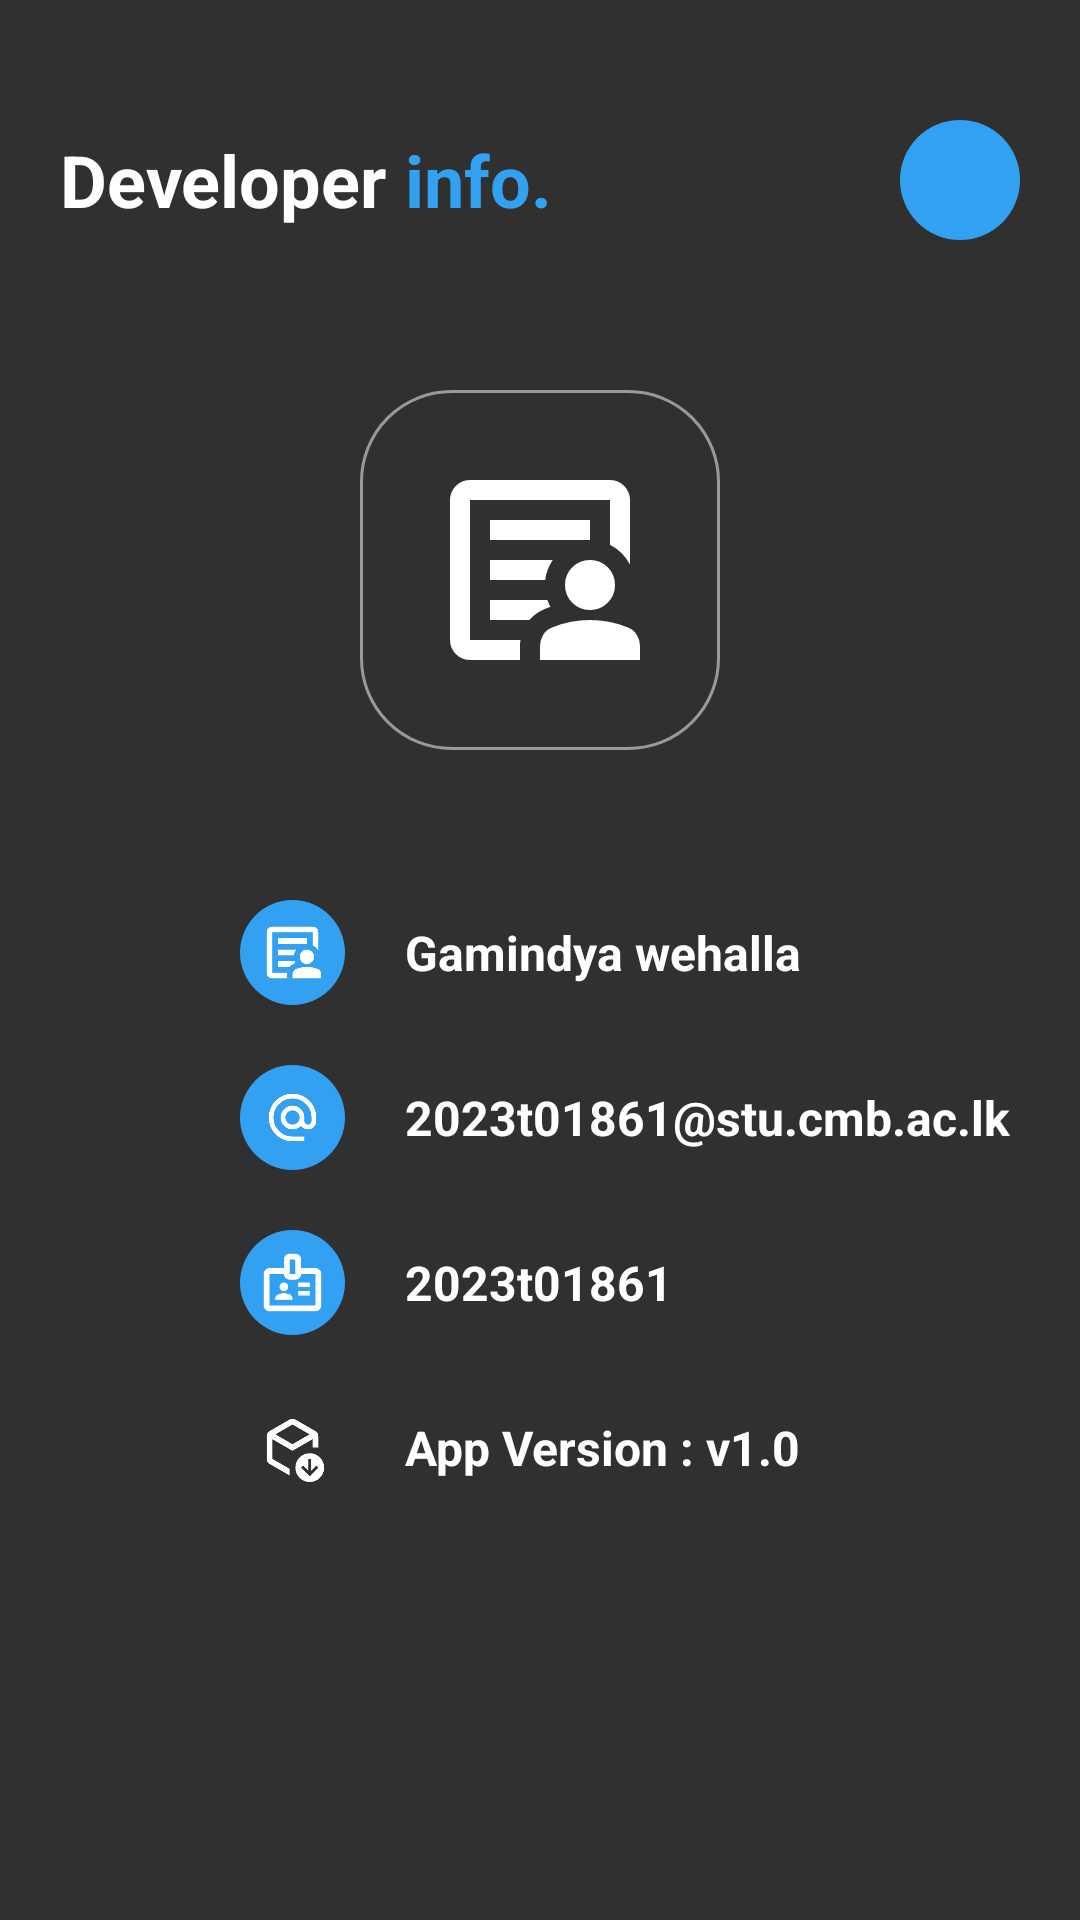

Android layout source for this screen:
<!-- AndroidManifest.xml: application theme Theme.ONTASK -->
<!-- res/layout/activity_dev_info.xml -->
<?xml version="1.0" encoding="utf-8"?>
<RelativeLayout xmlns:android="http://schemas.android.com/apk/res/android"
    android:layout_width="match_parent"
    android:layout_height="match_parent"
    android:background="@color/background_dark"
    android:padding="20dp">

    <RelativeLayout
        android:id="@+id/topBar"
        android:layout_width="match_parent"
        android:layout_height="wrap_content"
        android:layout_marginTop="20dp">

        <LinearLayout
            android:layout_width="wrap_content"
            android:layout_height="wrap_content"
            android:layout_centerVertical="true"
            android:orientation="horizontal">

            <TextView
                android:layout_width="wrap_content"
                android:layout_height="wrap_content"
                android:text="Developer "
                android:textColor="@color/white"
                android:textSize="24sp"
                android:textStyle="bold" />

            <TextView
                android:layout_width="wrap_content"
                android:layout_height="wrap_content"
                android:text="info."
                android:textColor="@color/primary_blue"
                android:textSize="24sp"
                android:textStyle="bold" />
        </LinearLayout>

        <ImageView
            android:id="@+id/btnMenu"
            android:layout_width="40dp"
            android:layout_height="40dp"
            android:layout_alignParentEnd="true"
            android:layout_centerVertical="true"
            android:background="@drawable/bg_rounded_button"
            android:padding="8dp"
            android:src="@drawable/ic_menu" />
    </RelativeLayout>

    <LinearLayout
        android:layout_width="match_parent"
        android:layout_height="wrap_content"
        android:layout_below="@id/topBar"
        android:layout_marginTop="50dp"
        android:gravity="center_horizontal"
        android:orientation="vertical">

        <ImageView
            android:layout_width="120dp"
            android:layout_height="120dp"
            android:background="@drawable/bg_rounded_input"
            android:padding="20dp"
            android:src="@drawable/ic_person" />

        <Space
            android:layout_width="match_parent"
            android:layout_height="50dp" />

        <LinearLayout
            android:layout_width="match_parent"
            android:layout_height="wrap_content"
            android:layout_marginStart="40dp"
            android:orientation="vertical">

            <LinearLayout
                android:layout_width="wrap_content"
                android:layout_height="wrap_content"
                android:gravity="center_vertical"
                android:layout_marginBottom="20dp"
                android:orientation="horizontal">

                <ImageView
                    android:layout_width="35dp"
                    android:layout_height="35dp"
                    android:background="@drawable/bg_rounded_button"
                    android:padding="6dp"
                    android:src="@drawable/ic_person" />

                <TextView
                    android:layout_width="wrap_content"
                    android:layout_height="wrap_content"
                    android:layout_marginStart="20dp"
                    android:text="Gamindya wehalla"
                    android:textColor="@color/white"
                    android:textSize="16sp"
                    android:textStyle="bold" />
            </LinearLayout>

            <LinearLayout
                android:layout_width="wrap_content"
                android:layout_height="wrap_content"
                android:gravity="center_vertical"
                android:layout_marginBottom="20dp"
                android:orientation="horizontal">

                <ImageView
                    android:layout_width="35dp"
                    android:layout_height="35dp"
                    android:background="@drawable/bg_rounded_button"
                    android:padding="8dp"
                    android:src="@drawable/ic_email" />

                <TextView
                    android:layout_width="wrap_content"
                    android:layout_height="wrap_content"
                    android:layout_marginStart="20dp"
                    android:text="2023t01861@stu.cmb.ac.lk"
                    android:textColor="@color/white"
                    android:textSize="16sp"
                    android:textStyle="bold" />
            </LinearLayout>

            <LinearLayout
                android:layout_width="wrap_content"
                android:layout_height="wrap_content"
                android:gravity="center_vertical"
                android:layout_marginBottom="20dp"
                android:orientation="horizontal">

                <ImageView
                    android:layout_width="35dp"
                    android:layout_height="35dp"
                    android:background="@drawable/bg_rounded_button"
                    android:padding="6dp"
                    android:src="@drawable/ic_id_card" />

                <TextView
                    android:layout_width="wrap_content"
                    android:layout_height="wrap_content"
                    android:layout_marginStart="20dp"
                    android:text="2023t01861"
                    android:textColor="@color/white"
                    android:textSize="16sp"
                    android:textStyle="bold" />
            </LinearLayout>

            <LinearLayout
                android:layout_width="wrap_content"
                android:layout_height="wrap_content"
                android:gravity="center_vertical"
                android:orientation="horizontal">

                <ImageView
                    android:layout_width="35dp"
                    android:layout_height="35dp"
                    android:padding="6dp"
                    android:src="@drawable/ic_version" />

                <TextView
                    android:layout_width="wrap_content"
                    android:layout_height="wrap_content"
                    android:layout_marginStart="20dp"
                    android:text="App Version : v1.0"
                    android:textColor="@color/white"
                    android:textSize="16sp"
                    android:textStyle="bold" />
            </LinearLayout>
        </LinearLayout>
    </LinearLayout>
</RelativeLayout>
<!-- resources referenced by this layout -->
<resources>
  <color name="background_dark">#303030</color>
  <color name="primary_blue">#33A1F2</color>
  <color name="white">#FFFFFFFF</color>
  <!-- drawable bg_rounded_button (drawable) -->
  <?xml version="1.0" encoding="utf-8"?>
  <shape xmlns:android="http://schemas.android.com/apk/res/android">
      <solid android:color="@color/primary_blue"/>
      <corners android:radius="30dp"/>
  </shape>
  <!-- drawable bg_rounded_input (drawable) -->
  <?xml version="1.0" encoding="utf-8"?>
  <shape xmlns:android="http://schemas.android.com/apk/res/android">
      <stroke android:width="1dp" android:color="#999999"/>
      <corners android:radius="30dp"/>
  </shape>
  <!-- drawable ic_email (drawable) -->
  <vector xmlns:android="http://schemas.android.com/apk/res/android" android:height="24dp" android:tint="#FFFFFF" android:viewportHeight="960" android:viewportWidth="960" android:width="24dp">
        
      <path android:fillColor="@android:color/white" android:pathData="M480,880Q397,880 324,848.5Q251,817 197,763Q143,709 111.5,636Q80,563 80,480Q80,397 111.5,324Q143,251 197,197Q251,143 324,111.5Q397,80 480,80Q563,80 636,111.5Q709,143 763,197Q817,251 848.5,324Q880,397 880,480L880,538Q880,597 839.5,638.5Q799,680 740,680Q705,680 674,665Q643,650 622,622Q593,651 556.5,665.5Q520,680 480,680Q397,680 338.5,621.5Q280,563 280,480Q280,397 338.5,338.5Q397,280 480,280Q563,280 621.5,338.5Q680,397 680,480L680,538Q680,564 697,582Q714,600 740,600Q766,600 783,582Q800,564 800,538L800,480Q800,346 707,253Q614,160 480,160Q346,160 253,253Q160,346 160,480Q160,614 253,707Q346,800 480,800L680,800L680,880L480,880ZM565,565Q600,530 600,480Q600,430 565,395Q530,360 480,360Q430,360 395,395Q360,430 360,480Q360,530 395,565Q430,600 480,600Q530,600 565,565Z"/>
      
  </vector>
  <!-- drawable ic_version (drawable) -->
  <vector xmlns:android="http://schemas.android.com/apk/res/android" android:height="24dp" android:tint="#FFFFFF" android:viewportHeight="960" android:viewportWidth="960" android:width="24dp">
        
      <path android:fillColor="@android:color/white" android:pathData="M720,880L840,760L812,732L740,804L740,640L700,640L700,804L628,732L600,760L720,880ZM480,160L243,297L480,434L717,297L480,160Q480,160 480,160Q480,160 480,160ZM120,639L120,321Q120,299 130.5,281Q141,263 160,252L440,91Q450,86 459.5,83Q469,80 480,80Q491,80 501,83Q511,86 520,91L800,252Q819,263 829.5,281Q840,299 840,321L840,480Q822,480 800,480Q778,480 760,480L760,364L479,526L200,364L200,638Q200,638 200,638Q200,638 200,638L440,777Q440,798 440,823Q440,848 440,869Q440,869 440,869Q440,869 440,869L160,708Q141,697 130.5,679Q120,661 120,639ZM578.5,901.5Q520,843 520,760Q520,677 578.5,618.5Q637,560 720,560Q803,560 861.5,618.5Q920,677 920,760Q920,843 861.5,901.5Q803,960 720,960Q637,960 578.5,901.5ZM480,469Q480,469 480,469Q480,469 480,469Q480,469 480,469Q480,469 480,469Q480,469 480,469Q480,469 480,469L480,469Q480,469 480,469Q480,469 480,469L480,469Q480,469 480,469Q480,469 480,469L480,469Q480,469 480,469Q480,469 480,469L480,469Q480,469 480,469Q480,469 480,469Z"/>
      
  </vector>
  <style name="Theme.ONTASK" parent="Base.Theme.ONTASK" />
  <style name="Base.Theme.ONTASK" parent="Theme.Material3.DayNight.NoActionBar">
          
          
      </style>
</resources>
